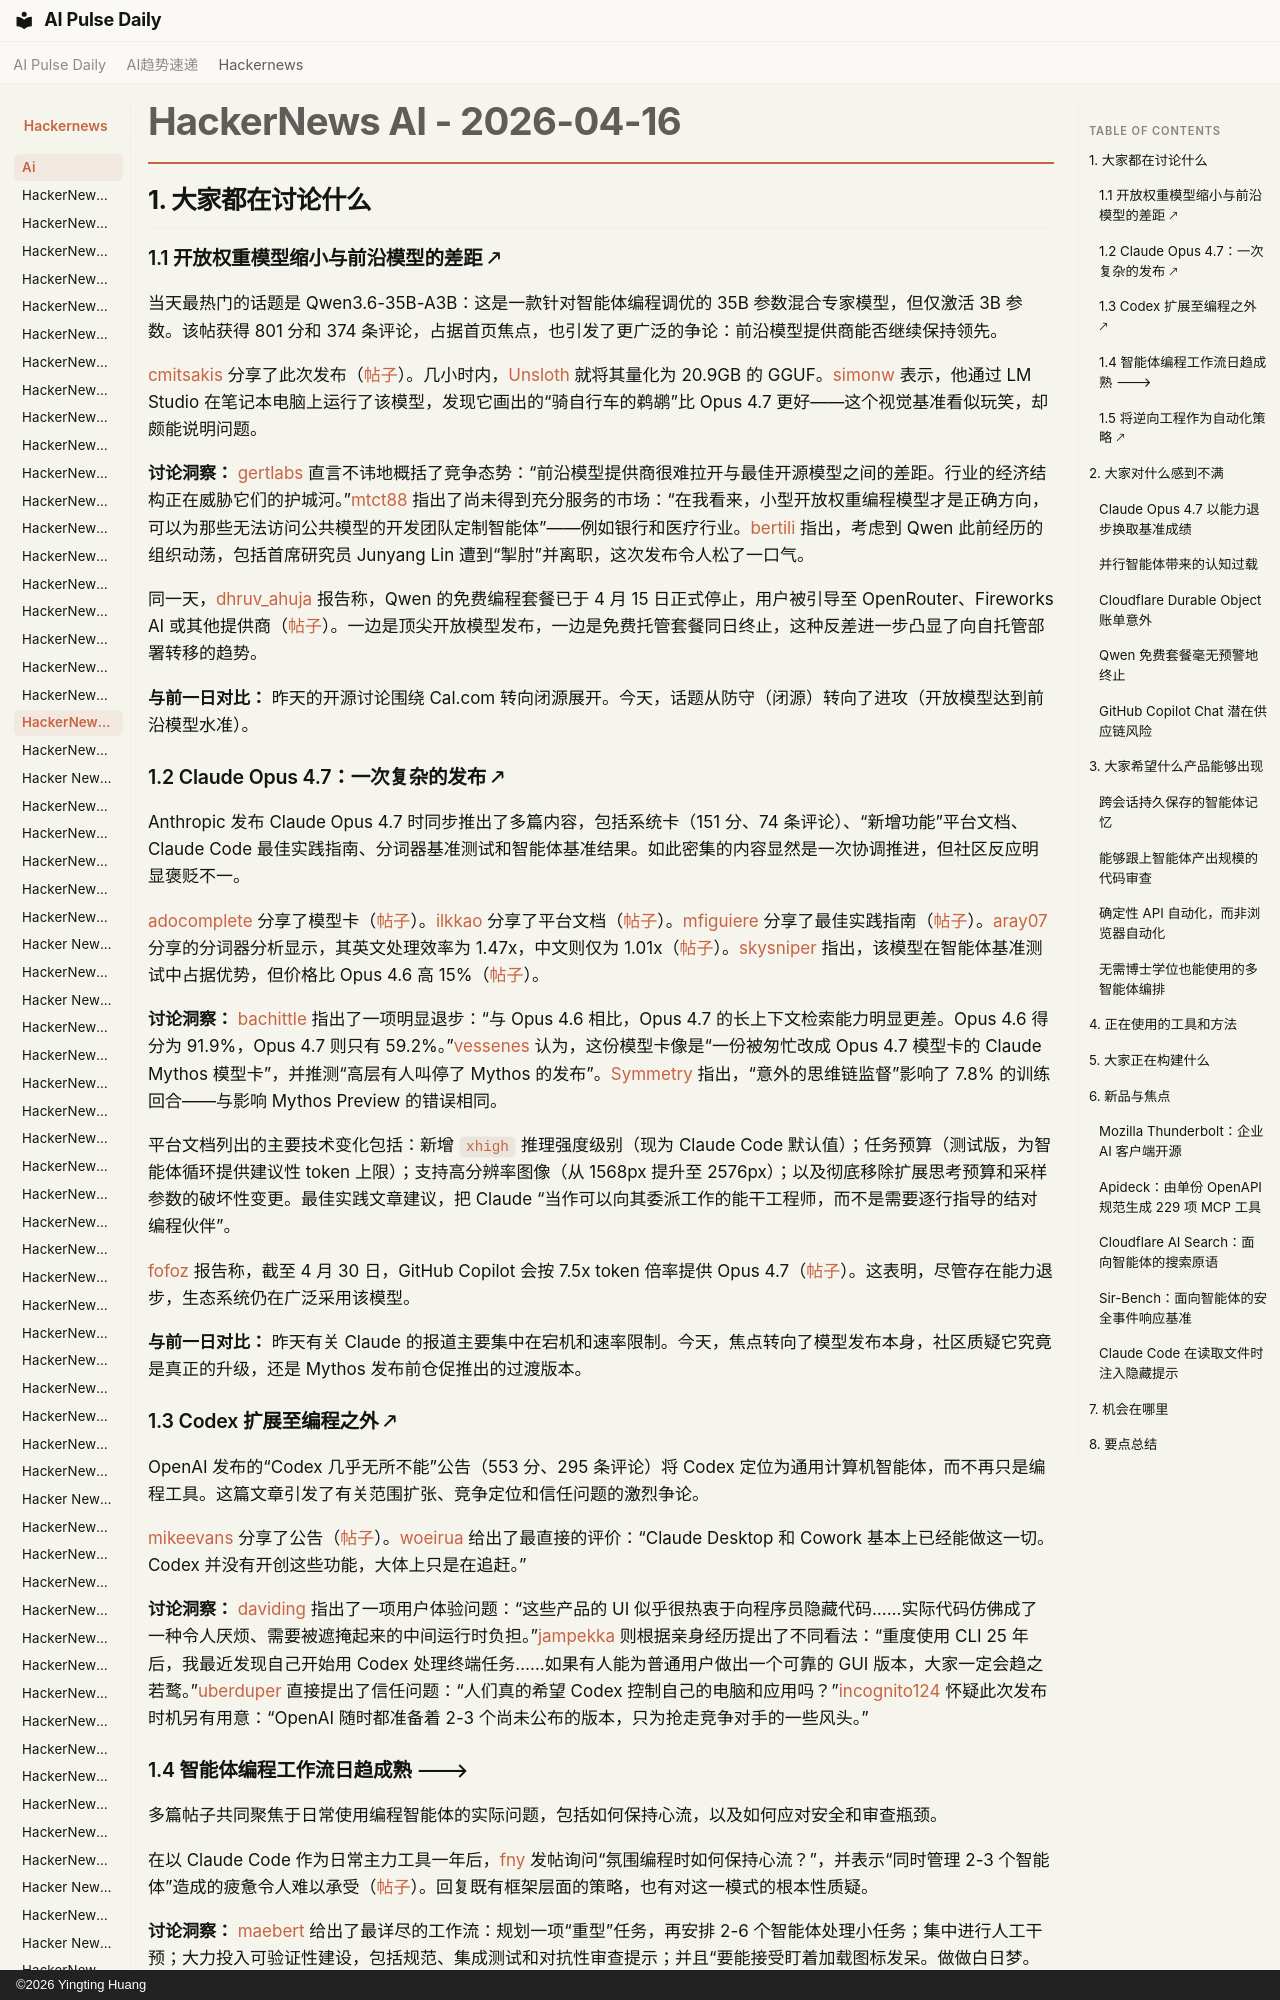

repository: vibewatch/vibewatch.github.io · page: hackernews/ai/2026-04-16.zh/index.html · generator: mkdocs · copyright: ©2026 Yingting Huang

# HackerNews AI - 2026-04-16

## 1. 大家都在讨论什么

### 1.1 开放权重模型缩小与前沿模型的差距 🡕

当天最热门的话题是 Qwen3.6-35B-A3B：这是一款针对智能体编程调优的 35B 参数混合专家模型，但仅激活 3B 参数。该帖获得 801 分和 374 条评论，占据首页焦点，也引发了更广泛的争论：前沿模型提供商能否继续保持领先。

[cmitsakis](https://news.ycombinator.com/user?id=cmitsakis) 分享了此次发布（[帖子](https://news.ycombinator.com/item?id=47792764)）。几小时内，[Unsloth](https://huggingface.co/unsloth/Qwen3.6-35B-A3B-GGUF) 就将其量化为 20.9GB 的 GGUF。[simonw](https://news.ycombinator.com/user?id=simonw) 表示，他通过 LM Studio 在笔记本电脑上运行了该模型，发现它画出的“骑自行车的鹈鹕”比 Opus 4.7 更好——这个视觉基准看似玩笑，却颇能说明问题。

**讨论洞察：** [gertlabs](https://news.ycombinator.com/user?id=gertlabs) 直言不讳地概括了竞争态势：“前沿模型提供商很难拉开与最佳开源模型之间的差距。行业的经济结构正在威胁它们的护城河。”[mtct88](https://news.ycombinator.com/user?id=mtct88) 指出了尚未得到充分服务的市场：“在我看来，小型开放权重编程模型才是正确方向，可以为那些无法访问公共模型的开发团队定制智能体”——例如银行和医疗行业。[bertili](https://news.ycombinator.com/user?id=bertili) 指出，考虑到 Qwen 此前经历的组织动荡，包括首席研究员 Junyang Lin 遭到“掣肘”并离职，这次发布令人松了一口气。

同一天，[dhruv_ahuja](https://news.ycombinator.com/user?id=dhruv_ahuja) 报告称，Qwen 的免费编程套餐已于 4 月 15 日正式停止，用户被引导至 OpenRouter、Fireworks AI 或其他提供商（[帖子](https://news.ycombinator.com/item?id=47789014)）。一边是顶尖开放模型发布，一边是免费托管套餐同日终止，这种反差进一步凸显了向自托管部署转移的趋势。

**与前一日对比：** 昨天的开源讨论围绕 Cal.com 转向闭源展开。今天，话题从防守（闭源）转向了进攻（开放模型达到前沿模型水准）。

### 1.2 Claude Opus 4.7：一次复杂的发布 🡕

Anthropic 发布 Claude Opus 4.7 时同步推出了多篇内容，包括系统卡（151 分、74 条评论）、“新增功能”平台文档、Claude Code 最佳实践指南、分词器基准测试和智能体基准结果。如此密集的内容显然是一次协调推进，但社区反应明显褒贬不一。

[adocomplete](https://news.ycombinator.com/user?id=adocomplete) 分享了模型卡（[帖子](https://news.ycombinator.com/item?id=47793546)）。[ilkkao](https://news.ycombinator.com/user?id=ilkkao) 分享了平台文档（[帖子](https://news.ycombinator.com/item?id=47793667)）。[mfiguiere](https://news.ycombinator.com/user?id=mfiguiere) 分享了最佳实践指南（[帖子](https://news.ycombinator.com/item?id=47796264)）。[aray07](https://news.ycombinator.com/user?id=aray07) 分享的分词器分析显示，其英文处理效率为 1.47x，中文则仅为 1.01x（[帖子](https://news.ycombinator.com/item?id=47799830)）。[skysniper](https://news.ycombinator.com/user?id=skysniper) 指出，该模型在智能体基准测试中占据优势，但价格比 Opus 4.6 高 15%（[帖子](https://news.ycombinator.com/item?id=47798195)）。

**讨论洞察：** [bachittle](https://news.ycombinator.com/user?id=bachittle) 指出了一项明显退步：“与 Opus 4.6 相比，Opus 4.7 的长上下文检索能力明显更差。Opus 4.6 得分为 91.9%，Opus 4.7 则只有 59.2%。”[vessenes](https://news.ycombinator.com/user?id=vessenes) 认为，这份模型卡像是“一份被匆忙改成 Opus 4.7 模型卡的 Claude Mythos 模型卡”，并推测“高层有人叫停了 Mythos 的发布”。[Symmetry](https://news.ycombinator.com/user?id=Symmetry) 指出，“意外的思维链监督”影响了 7.8% 的训练回合——与影响 Mythos Preview 的错误相同。

平台文档列出的主要技术变化包括：新增 `xhigh` 推理强度级别（现为 Claude Code 默认值）；任务预算（测试版，为智能体循环提供建议性 token 上限）；支持高分辨率图像（从 1568px 提升至 2576px）；以及彻底移除扩展思考预算和采样参数的破坏性变更。最佳实践文章建议，把 Claude “当作可以向其委派工作的能干工程师，而不是需要逐行指导的结对编程伙伴”。

[fofoz](https://news.ycombinator.com/user?id=fofoz) 报告称，截至 4 月 30 日，GitHub Copilot 会按 7.5x token 倍率提供 Opus 4.7（[帖子](https://news.ycombinator.com/item?id=47794873)）。这表明，尽管存在能力退步，生态系统仍在广泛采用该模型。

**与前一日对比：** 昨天有关 Claude 的报道主要集中在宕机和速率限制。今天，焦点转向了模型发布本身，社区质疑它究竟是真正的升级，还是 Mythos 发布前仓促推出的过渡版本。
